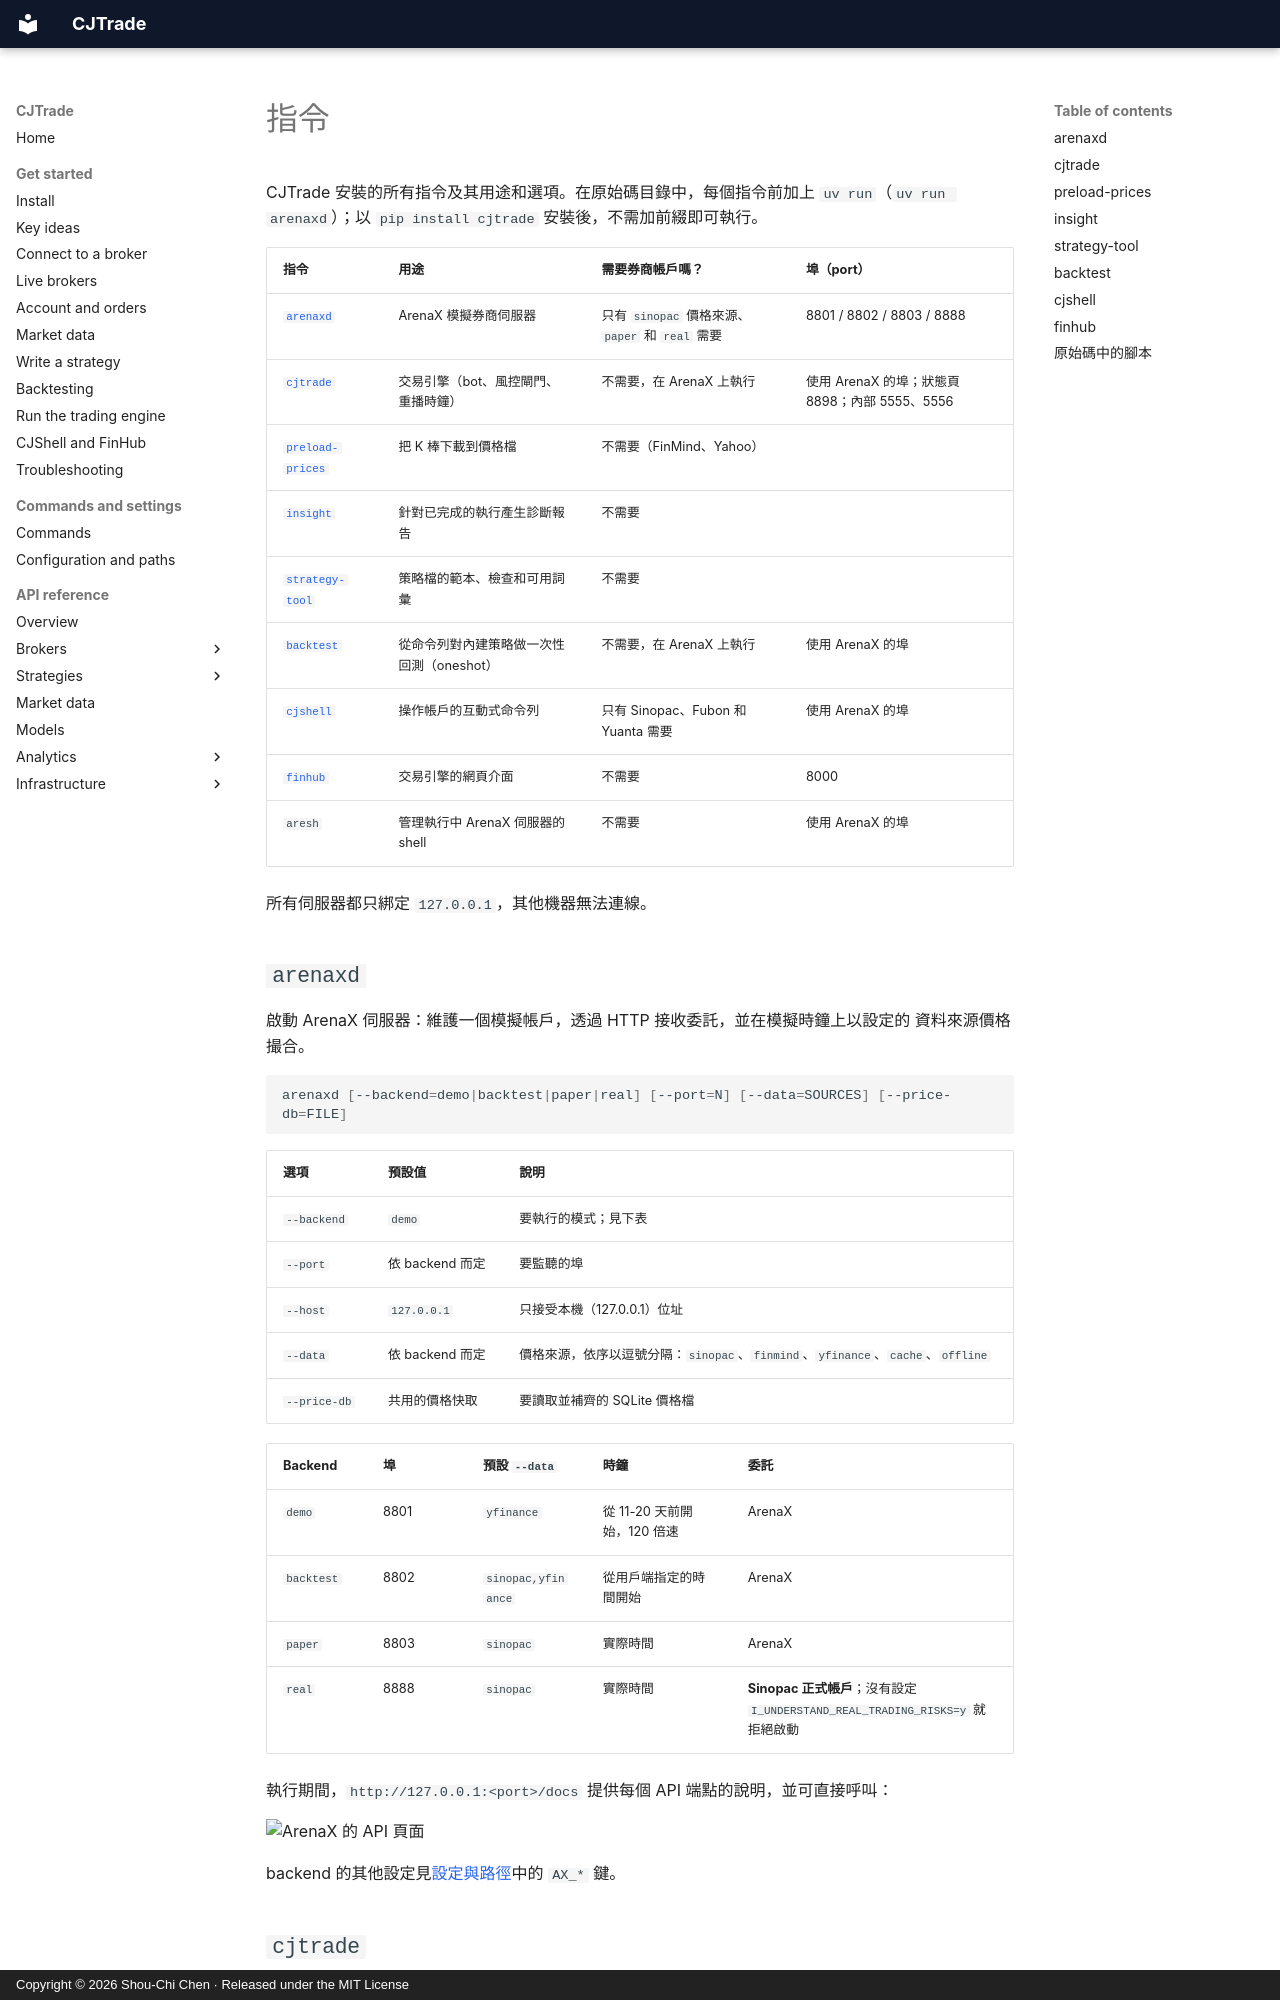

repository: jackiesogi/CJTrade · page: reference/commands.zh-TW/index.html · generator: mkdocs · copyright: Copyright © 2026 Shou-Chi Chen · Released under the MIT License

# 指令

CJTrade 安裝的所有指令及其用途和選項。在原始碼目錄中，每個指令前加上
`uv run`（`uv run arenaxd`）；以 `pip install cjtrade` 安裝後，不需加前綴即可執行。

| 指令 | 用途 | 需要券商帳戶嗎？ | 埠（port） |
|---|---|---|---|
| [`arenaxd`](#arenaxd) | ArenaX 模擬券商伺服器 | 只有 `sinopac` 價格來源、`paper` 和 `real` 需要 | 8801 / 8802 / 8803 / 8888 |
| [`cjtrade`](#cjtrade) | 交易引擎（bot、風控閘門、重播時鐘） | 不需要，在 ArenaX 上執行 | 使用 ArenaX 的埠；狀態頁 8898；內部 5555、5556 |
| [`preload-prices`](#preload-prices) | 把 K 棒下載到價格檔 | 不需要（FinMind、Yahoo） | |
| [`insight`](#insight) | 針對已完成的執行產生診斷報告 | 不需要 | |
| [`strategy-tool`](#strategy-tool) | 策略檔的範本、檢查和可用詞彙 | 不需要 | |
| [`backtest`](#backtest) | 從命令列對內建策略做一次性回測（oneshot） | 不需要，在 ArenaX 上執行 | 使用 ArenaX 的埠 |
| [`cjshell`](#cjshell) | 操作帳戶的互動式命令列 | 只有 Sinopac、Fubon 和 Yuanta 需要 | 使用 ArenaX 的埠 |
| [`finhub`](#finhub) | 交易引擎的網頁介面 | 不需要 | 8000 |
| `aresh` | 管理執行中 ArenaX 伺服器的 shell | 不需要 | 使用 ArenaX 的埠 |

所有伺服器都只綁定 `127.0.0.1`，其他機器無法連線。
